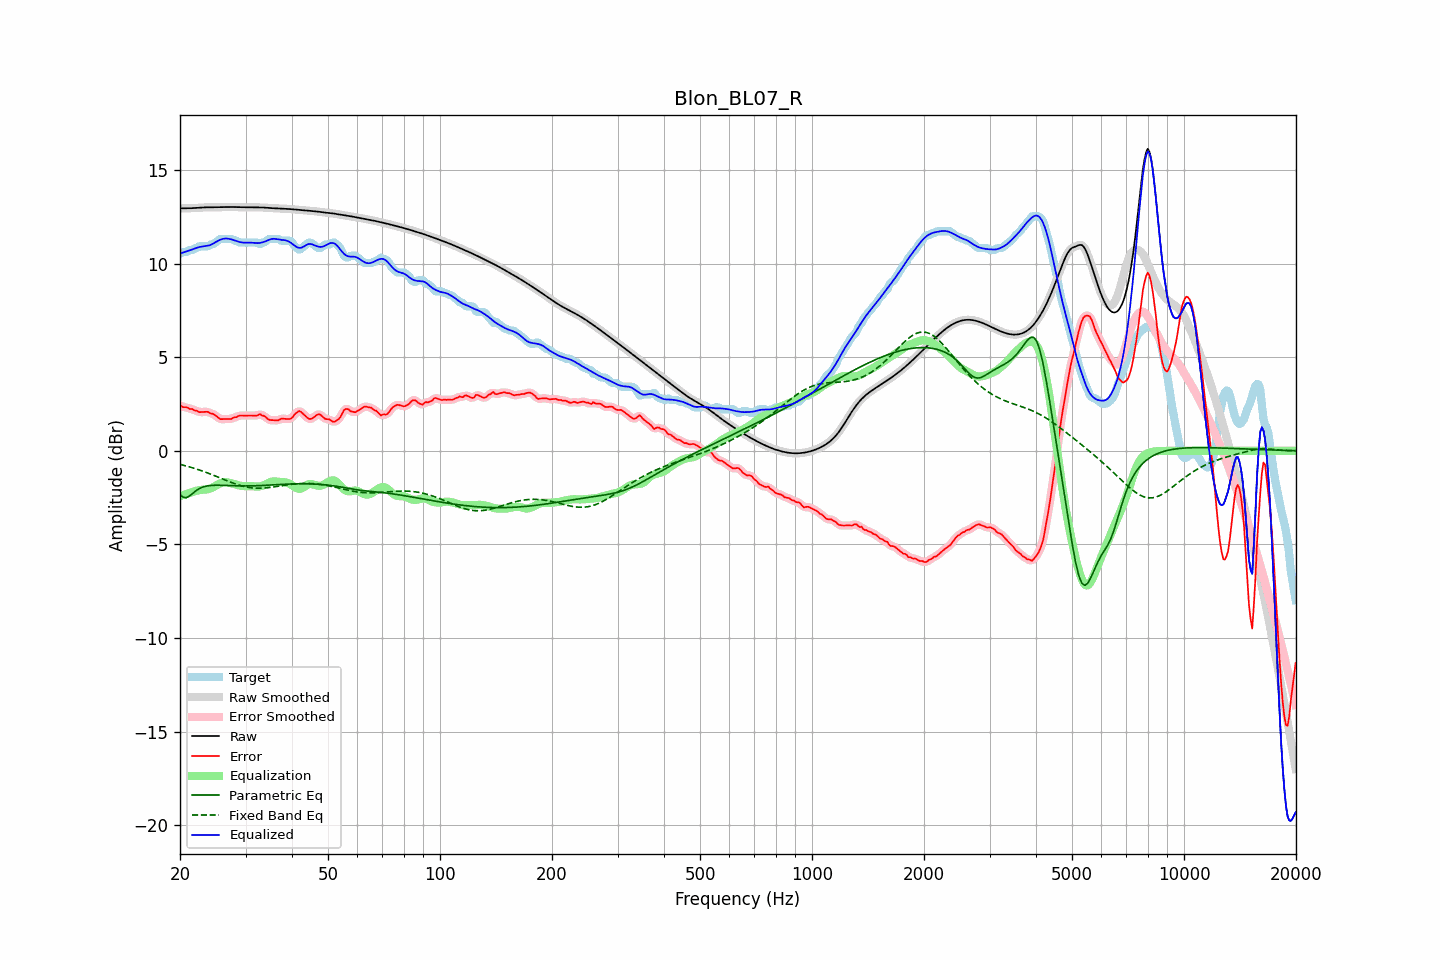

The file beside this chart, header and first rows:
frequency, raw, error, smoothed, error_smoothed, equalization, parametric_eq, fixed_band_eq, equalized_raw, equalized_smoothed, target
20.00, 12.94, 2.43, 12.94, 2.41, -2.41, -2.33, -0.73, 10.53, 10.53, 10.52
20.20, 12.94, 2.38, 12.94, 2.38, -2.39, -2.40, -0.75, 10.56, 10.56, 10.57
20.40, 12.94, 2.33, 12.94, 2.36, -2.36, -2.48, -0.77, 10.59, 10.59, 10.62
20.61, 12.95, 2.33, 12.95, 2.33, -2.33, -2.49, -0.79, 10.61, 10.61, 10.62
20.81, 12.95, 2.33, 12.95, 2.31, -2.30, -2.50, -0.81, 10.64, 10.64, 10.62
21.02, 12.95, 2.29, 12.95, 2.29, -2.28, -2.46, -0.84, 10.67, 10.67, 10.66
21.23, 12.95, 2.23, 12.95, 2.26, -2.25, -2.41, -0.86, 10.70, 10.70, 10.72
21.44, 12.95, 2.24, 12.95, 2.23, -2.22, -2.34, -0.89, 10.73, 10.73, 10.72
21.66, 12.96, 2.22, 12.96, 2.20, -2.19, -2.27, -0.91, 10.76, 10.76, 10.74
21.87, 12.96, 2.15, 12.96, 2.18, -2.16, -2.20, -0.94, 10.80, 10.80, 10.81
22.09, 12.97, 2.15, 12.97, 2.14, -2.14, -2.13, -0.97, 10.83, 10.83, 10.82
22.31, 12.97, 2.12, 12.97, 2.10, -2.12, -2.07, -0.99, 10.85, 10.85, 10.86
22.54, 12.98, 2.06, 12.98, 2.08, -2.10, -2.02, -1.02, 10.88, 10.88, 10.92
22.76, 12.99, 2.07, 12.99, 2.07, -2.09, -1.98, -1.05, 10.89, 10.90, 10.92
22.99, 12.99, 2.07, 12.99, 2.07, -2.08, -1.94, -1.08, 10.91, 10.91, 10.92
23.22, 13.00, 2.08, 13.00, 2.08, -2.07, -1.92, -1.11, 10.92, 10.92, 10.92
23.45, 13.00, 2.08, 13.00, 2.09, -2.07, -1.89, -1.14, 10.93, 10.93, 10.92
23.69, 13.00, 2.08, 13.00, 2.07, -2.06, -1.88, -1.18, 10.94, 10.94, 10.92
23.92, 13.00, 2.05, 13.00, 2.05, -2.04, -1.86, -1.21, 10.96, 10.96, 10.95
24.16, 13.00, 1.99, 13.00, 2.02, -2.01, -1.85, -1.24, 10.99, 10.99, 11.01
24.40, 13.00, 1.98, 13.00, 1.98, -1.97, -1.84, -1.28, 11.03, 11.03, 11.02
24.65, 13.00, 1.95, 13.00, 1.94, -1.92, -1.84, -1.31, 11.08, 11.08, 11.05
24.89, 13.00, 1.89, 13.00, 1.89, -1.87, -1.84, -1.35, 11.13, 11.13, 11.12
25.14, 13.01, 1.83, 13.01, 1.82, -1.82, -1.84, -1.38, 11.18, 11.18, 11.18
25.39, 13.01, 1.76, 13.01, 1.76, -1.78, -1.84, -1.42, 11.23, 11.23, 11.25
25.65, 13.01, 1.69, 13.01, 1.71, -1.74, -1.84, -1.45, 11.27, 11.27, 11.32
25.91, 13.01, 1.69, 13.01, 1.69, -1.71, -1.84, -1.49, 11.30, 11.30, 11.32
26.16, 13.01, 1.69, 13.01, 1.69, -1.69, -1.85, -1.52, 11.32, 11.32, 11.32
26.43, 13.01, 1.70, 13.01, 1.70, -1.68, -1.85, -1.56, 11.33, 11.33, 11.32
26.69, 13.01, 1.70, 13.01, 1.70, -1.68, -1.85, -1.59, 11.33, 11.33, 11.32
26.96, 13.02, 1.70, 13.02, 1.69, -1.69, -1.86, -1.63, 11.33, 11.33, 11.32
27.23, 13.02, 1.70, 13.02, 1.70, -1.71, -1.86, -1.66, 11.31, 11.31, 11.32
27.50, 13.02, 1.70, 13.02, 1.72, -1.73, -1.86, -1.69, 11.29, 11.29, 11.32
27.77, 13.02, 1.75, 13.02, 1.75, -1.76, -1.87, -1.72, 11.26, 11.26, 11.26
28.05, 13.01, 1.80, 13.01, 1.78, -1.78, -1.87, -1.76, 11.23, 11.23, 11.22
28.33, 13.01, 1.79, 13.01, 1.82, -1.81, -1.87, -1.78, 11.20, 11.20, 11.22
28.62, 13.01, 1.84, 13.01, 1.84, -1.83, -1.87, -1.81, 11.17, 11.17, 11.16
28.90, 13.00, 1.88, 13.00, 1.87, -1.85, -1.87, -1.84, 11.15, 11.15, 11.12
29.19, 13.00, 1.88, 13.00, 1.88, -1.87, -1.88, -1.87, 11.13, 11.13, 11.12
29.48, 13.00, 1.88, 13.00, 1.89, -1.88, -1.88, -1.89, 11.12, 11.12, 11.12
29.78, 13.00, 1.88, 13.00, 1.88, -1.89, -1.88, -1.91, 11.11, 11.11, 11.12
30.08, 13.00, 1.88, 13.00, 1.88, -1.89, -1.88, -1.93, 11.11, 11.11, 11.12
30.38, 13.00, 1.88, 13.00, 1.88, -1.88, -1.88, -1.94, 11.12, 11.12, 11.12
30.68, 13.00, 1.88, 13.00, 1.88, -1.88, -1.87, -1.96, 11.12, 11.12, 11.12
30.99, 13.00, 1.88, 13.00, 1.88, -1.88, -1.87, -1.97, 11.12, 11.12, 11.12
31.30, 13.00, 1.88, 13.00, 1.88, -1.89, -1.87, -1.98, 11.11, 11.11, 11.12
31.61, 13.00, 1.88, 13.00, 1.88, -1.90, -1.87, -1.99, 11.10, 11.10, 11.12
31.93, 13.00, 1.88, 13.00, 1.88, -1.91, -1.87, -1.99, 11.09, 11.09, 11.12
32.24, 13.00, 1.88, 13.00, 1.91, -1.91, -1.86, -2.00, 11.09, 11.09, 11.12
32.57, 13.00, 1.93, 13.00, 1.92, -1.91, -1.86, -2.00, 11.09, 11.09, 11.06
32.89, 13.00, 1.96, 13.00, 1.92, -1.89, -1.86, -2.00, 11.10, 11.10, 11.04
33.22, 12.99, 1.88, 12.99, 1.91, -1.87, -1.85, -1.99, 11.12, 11.12, 11.12
33.55, 12.99, 1.87, 12.99, 1.87, -1.84, -1.85, -1.99, 11.15, 11.15, 11.12
33.89, 12.98, 1.83, 12.98, 1.81, -1.80, -1.84, -1.98, 11.18, 11.18, 11.16
34.23, 12.97, 1.75, 12.97, 1.75, -1.76, -1.84, -1.98, 11.21, 11.21, 11.22
34.57, 12.97, 1.68, 12.97, 1.69, -1.72, -1.83, -1.97, 11.25, 11.25, 11.29
34.92, 12.96, 1.64, 12.96, 1.65, -1.68, -1.83, -1.96, 11.28, 11.28, 11.32
35.27, 12.96, 1.64, 12.96, 1.63, -1.65, -1.82, -1.94, 11.31, 11.31, 11.32
35.62, 12.95, 1.63, 12.95, 1.63, -1.63, -1.82, -1.93, 11.32, 11.32, 11.32
35.97, 12.95, 1.63, 12.95, 1.63, -1.63, -1.81, -1.92, 11.32, 11.32, 11.32
... 635 more rows
